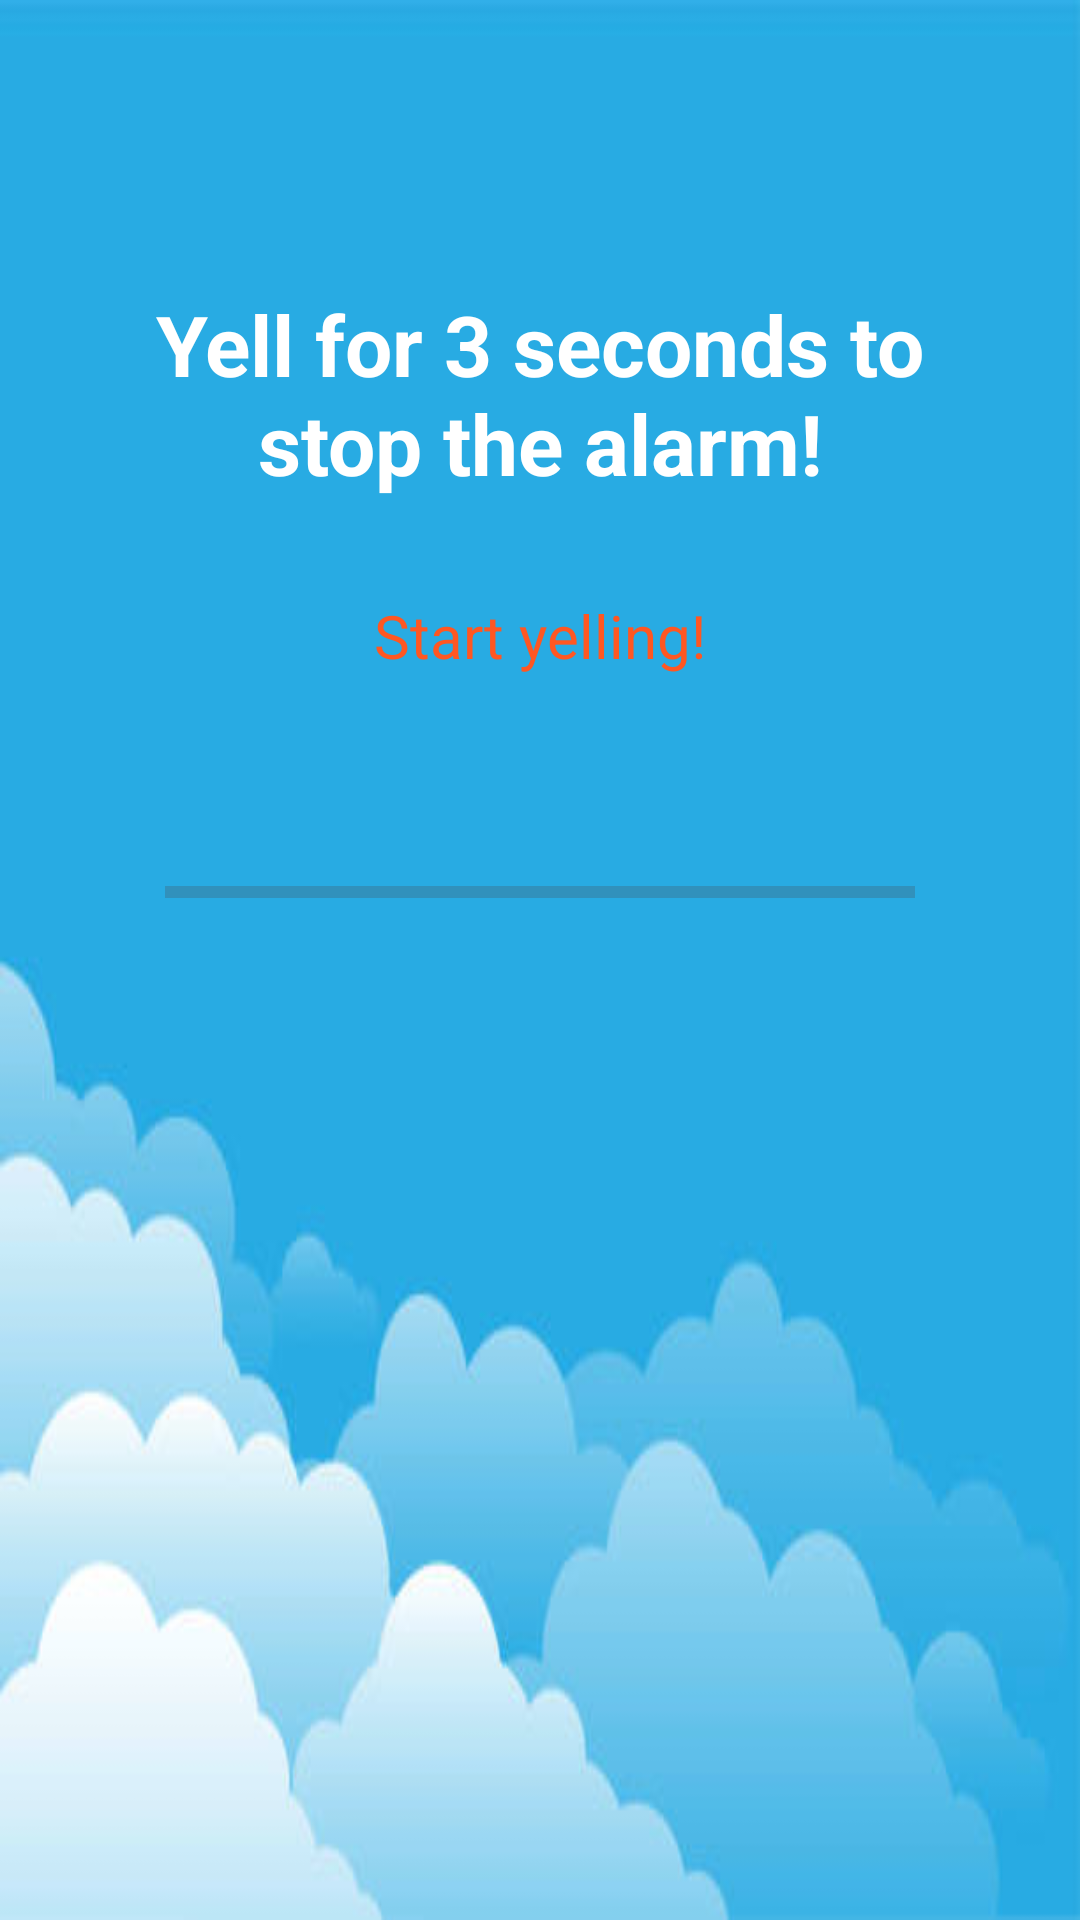

Produce the Android XML layout that renders to this screen, including the resource entries it uses.
<!-- AndroidManifest.xml: application theme Theme.WakeBuddy -->
<!-- res/layout/yelling_alarm.xml -->
<?xml version="1.0" encoding="utf-8"?>
<androidx.constraintlayout.widget.ConstraintLayout xmlns:android="http://schemas.android.com/apk/res/android"
    xmlns:app="http://schemas.android.com/apk/res-auto"
    android:id="@+id/alarmLayout"
    android:layout_width="match_parent"
    android:layout_height="match_parent"
    android:padding="32dp"
    android:background="@drawable/sky">

    <TextView
        android:id="@+id/yellingAlarmText"
        android:layout_width="wrap_content"
        android:layout_height="wrap_content"
        android:layout_centerHorizontal="true"
        android:layout_marginTop="64dp"
        android:text="@string/yell_for_3_seconds_to_stop_the_alarm"
        android:textColor="@color/white"
        android:gravity="center"
        android:textSize="28sp"
        android:textStyle="bold"
        app:layout_constraintEnd_toEndOf="parent"
        app:layout_constraintStart_toStartOf="parent"
        app:layout_constraintTop_toTopOf="parent" />

    <TextView
        android:id="@+id/yellingStatusText"
        android:layout_width="wrap_content"
        android:layout_height="wrap_content"
        android:layout_below="@id/yellingAlarmText"
        android:layout_centerHorizontal="true"
        android:layout_marginTop="32dp"
        android:text="@string/start_yelling"
        android:textColor="#FF5722"
        android:textSize="20sp"
        app:layout_constraintEnd_toEndOf="parent"
        app:layout_constraintStart_toStartOf="parent"
        app:layout_constraintTop_toBottomOf="@+id/yellingAlarmText" />

    <ProgressBar
        android:id="@+id/yellingProgressBar"
        style="?android:attr/progressBarStyleHorizontal"
        android:layout_width="250dp"
        android:layout_height="wrap_content"
        android:layout_below="@id/yellingStatusText"
        android:layout_centerHorizontal="true"
        android:layout_marginTop="64dp"
        android:backgroundTint="#BDBDBD"
        android:max="100"
        android:progress="0"
        android:progressTint="@color/lime"
        app:layout_constraintEnd_toEndOf="parent"
        app:layout_constraintStart_toStartOf="parent"
        app:layout_constraintTop_toBottomOf="@+id/yellingStatusText" />
</androidx.constraintlayout.widget.ConstraintLayout>
<!-- resources referenced by this layout -->
<resources>
  <color name="lime">#32CD32</color>
  <color name="white">#FFFFFFFF</color>
  <!-- drawable sky: jpg bitmap (drawable, 13556 bytes) -->
  <string name="start_yelling">Start yelling!</string>
  <string name="yell_for_3_seconds_to_stop_the_alarm">Yell for 3 seconds to stop the alarm!</string>
  <style name="Theme.WakeBuddy" parent="Base.Theme.WakeBuddy" />
  <style name="Base.Theme.WakeBuddy" parent="Theme.Material3.DayNight.NoActionBar">
          <item name="colorPrimary">@color/sky_blue</item>
      </style>
  <color name="sky_blue">#38B1ED</color>
</resources>
